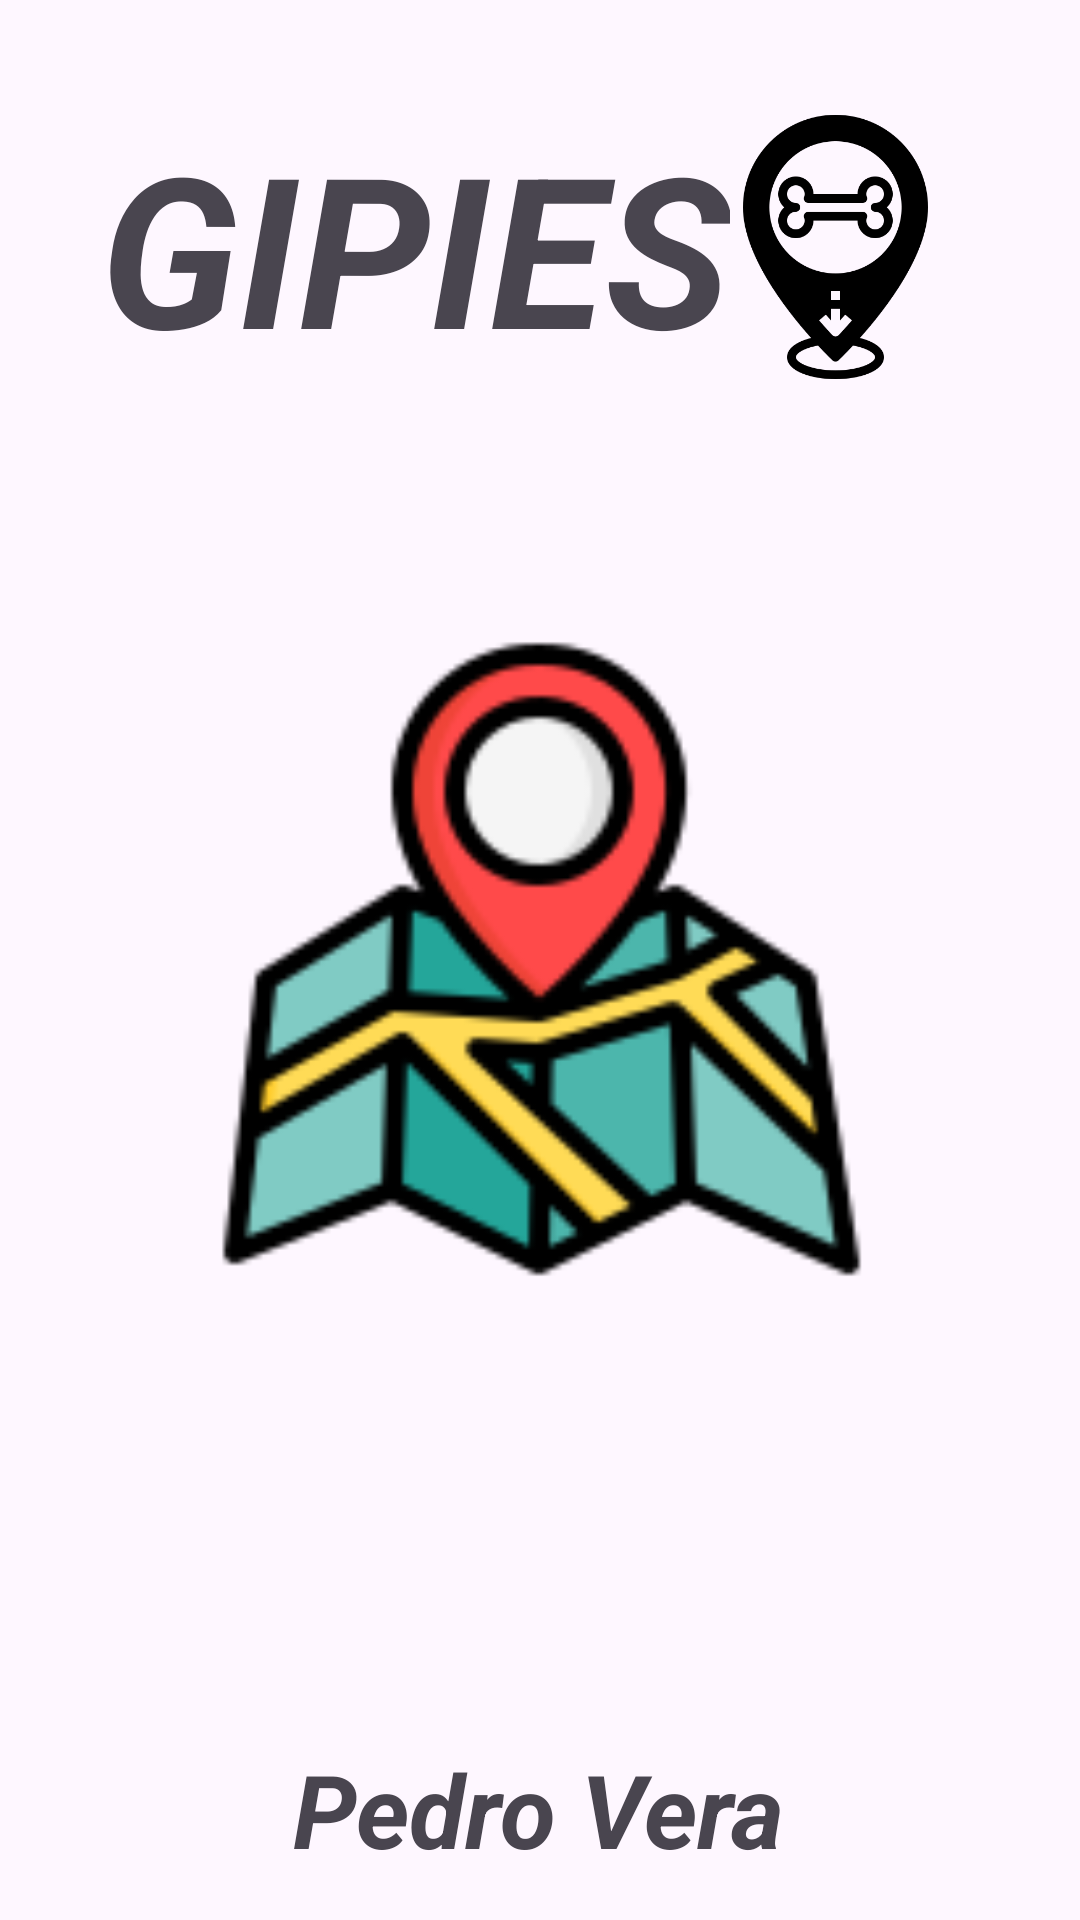

Produce the Android XML layout that renders to this screen, including the resource entries it uses.
<!-- AndroidManifest.xml: application theme Theme.Gipies -->
<!-- res/layout/activity_splash.xml -->
<?xml version="1.0" encoding="utf-8"?>
<androidx.constraintlayout.widget.ConstraintLayout xmlns:android="http://schemas.android.com/apk/res/android"
    xmlns:app="http://schemas.android.com/apk/res-auto"
    xmlns:tools="http://schemas.android.com/tools"
    android:layout_width="match_parent"
    android:layout_height="match_parent"
    tools:context=".Splash">

    <TextView
        android:id="@+id/textView5"
        android:layout_width="wrap_content"
        android:layout_height="wrap_content"
        android:text="GIPIES"
        android:textSize="70sp"
        android:textStyle="bold|italic"
        app:layout_constraintBottom_toBottomOf="parent"
        app:layout_constraintEnd_toEndOf="parent"
        app:layout_constraintHorizontal_bias="0.223"
        app:layout_constraintStart_toStartOf="parent"
        app:layout_constraintTop_toTopOf="parent"
        app:layout_constraintVertical_bias="0.065" />

    <TextView
        android:id="@+id/textView6"
        android:layout_width="wrap_content"
        android:layout_height="wrap_content"
        android:text="Pedro Vera"
        android:textSize="34sp"
        android:textStyle="bold|italic"
        app:layout_constraintBottom_toBottomOf="parent"
        app:layout_constraintEnd_toEndOf="parent"
        app:layout_constraintHorizontal_bias="0.497"
        app:layout_constraintStart_toStartOf="parent"
        app:layout_constraintTop_toTopOf="parent"
        app:layout_constraintVertical_bias="0.976" />

    <ImageView
        android:id="@+id/imageView"
        android:layout_width="145dp"
        android:layout_height="94dp"
        app:layout_constraintBottom_toBottomOf="parent"
        app:layout_constraintEnd_toEndOf="parent"
        app:layout_constraintHorizontal_bias="0.958"
        app:layout_constraintStart_toStartOf="parent"
        app:layout_constraintTop_toTopOf="parent"
        app:layout_constraintVertical_bias="0.065"
        app:srcCompat="@drawable/la_alimentacion_animal" />

    <ImageView
        android:id="@+id/imageView3"
        android:layout_width="270dp"
        android:layout_height="224dp"
        app:layout_constraintBottom_toBottomOf="parent"
        app:layout_constraintEnd_toEndOf="parent"
        app:layout_constraintHorizontal_bias="0.496"
        app:layout_constraintStart_toStartOf="parent"
        app:layout_constraintTop_toTopOf="parent"
        app:layout_constraintVertical_bias="0.499"
        app:srcCompat="@drawable/_1473704" />

</androidx.constraintlayout.widget.ConstraintLayout>
<!-- resources referenced by this layout -->
<resources>
  <!-- drawable _1473704: png bitmap (drawable, 11348 bytes) -->
  <!-- drawable la_alimentacion_animal: png bitmap (drawable, 17101 bytes) -->
  <style name="Theme.Gipies" parent="Base.Theme.Gipies" />
  <style name="Base.Theme.Gipies" parent="Theme.Material3.DayNight.NoActionBar">
          
          
      </style>
</resources>
